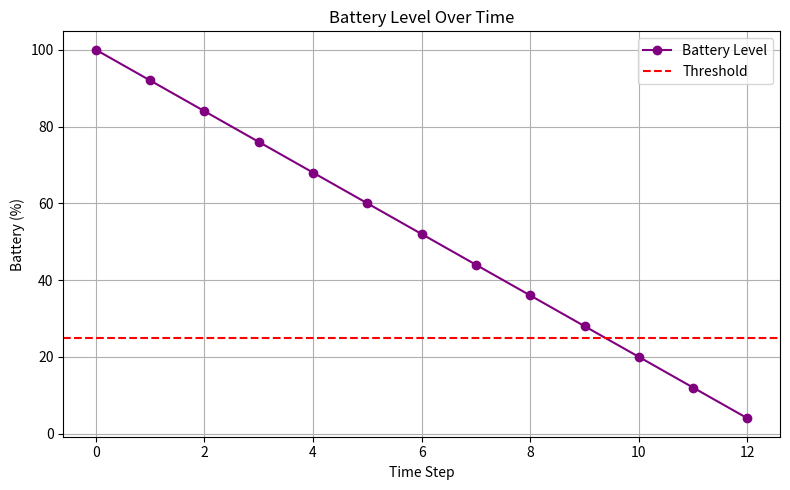

Here is the Python script that generated this plot:
import matplotlib.pyplot as plt

# --------- Backend: Battery Check Logic ---------
class DroneBatteryChecker:
    def __init__(self, initial_battery=100, threshold=25):
        self.battery_level = initial_battery
        self.battery_threshold = threshold
        self.battery_log = [initial_battery]
        self.status_log = ["OK"]

    def update_battery(self, consumption):
        self.battery_level -= consumption
        if self.battery_level < 0:
            self.battery_level = 0
        self.battery_log.append(self.battery_level)

    def check_battery(self):
        if self.battery_level <= self.battery_threshold:
            status = "LOW"
            print(f"⚠️ Warning! Battery Low: {self.battery_level}%")
        else:
            status = "OK"
            print(f"✅ Battery Status OK: {self.battery_level}%")
        self.status_log.append(status)

    def simulate_battery_check(self, steps=10, consumption_rate=10):
        print("🔋 Starting Battery Check Simulation...\n")
        for step in range(steps):
            print(f"Step {step + 1}")
            self.update_battery(consumption=consumption_rate)
            self.check_battery()
            print("-" * 30)

    def plot_battery_status(self):
        steps = list(range(len(self.battery_log)))
        plt.figure(figsize=(8, 5))
        plt.plot(steps, self.battery_log, marker='o', color='purple', label='Battery Level')
        plt.axhline(y=self.battery_threshold, color='red', linestyle='--', label='Threshold')
        plt.title("Battery Level Over Time")
        plt.xlabel("Time Step")
        plt.ylabel("Battery (%)")
        plt.grid(True)
        plt.legend()
        plt.tight_layout()
        plt.show()

# --------- Run Simulation ---------
if __name__ == "__main__":
    checker = DroneBatteryChecker(initial_battery=100, threshold=25)
    checker.simulate_battery_check(steps=12, consumption_rate=8)
    checker.plot_battery_status()
